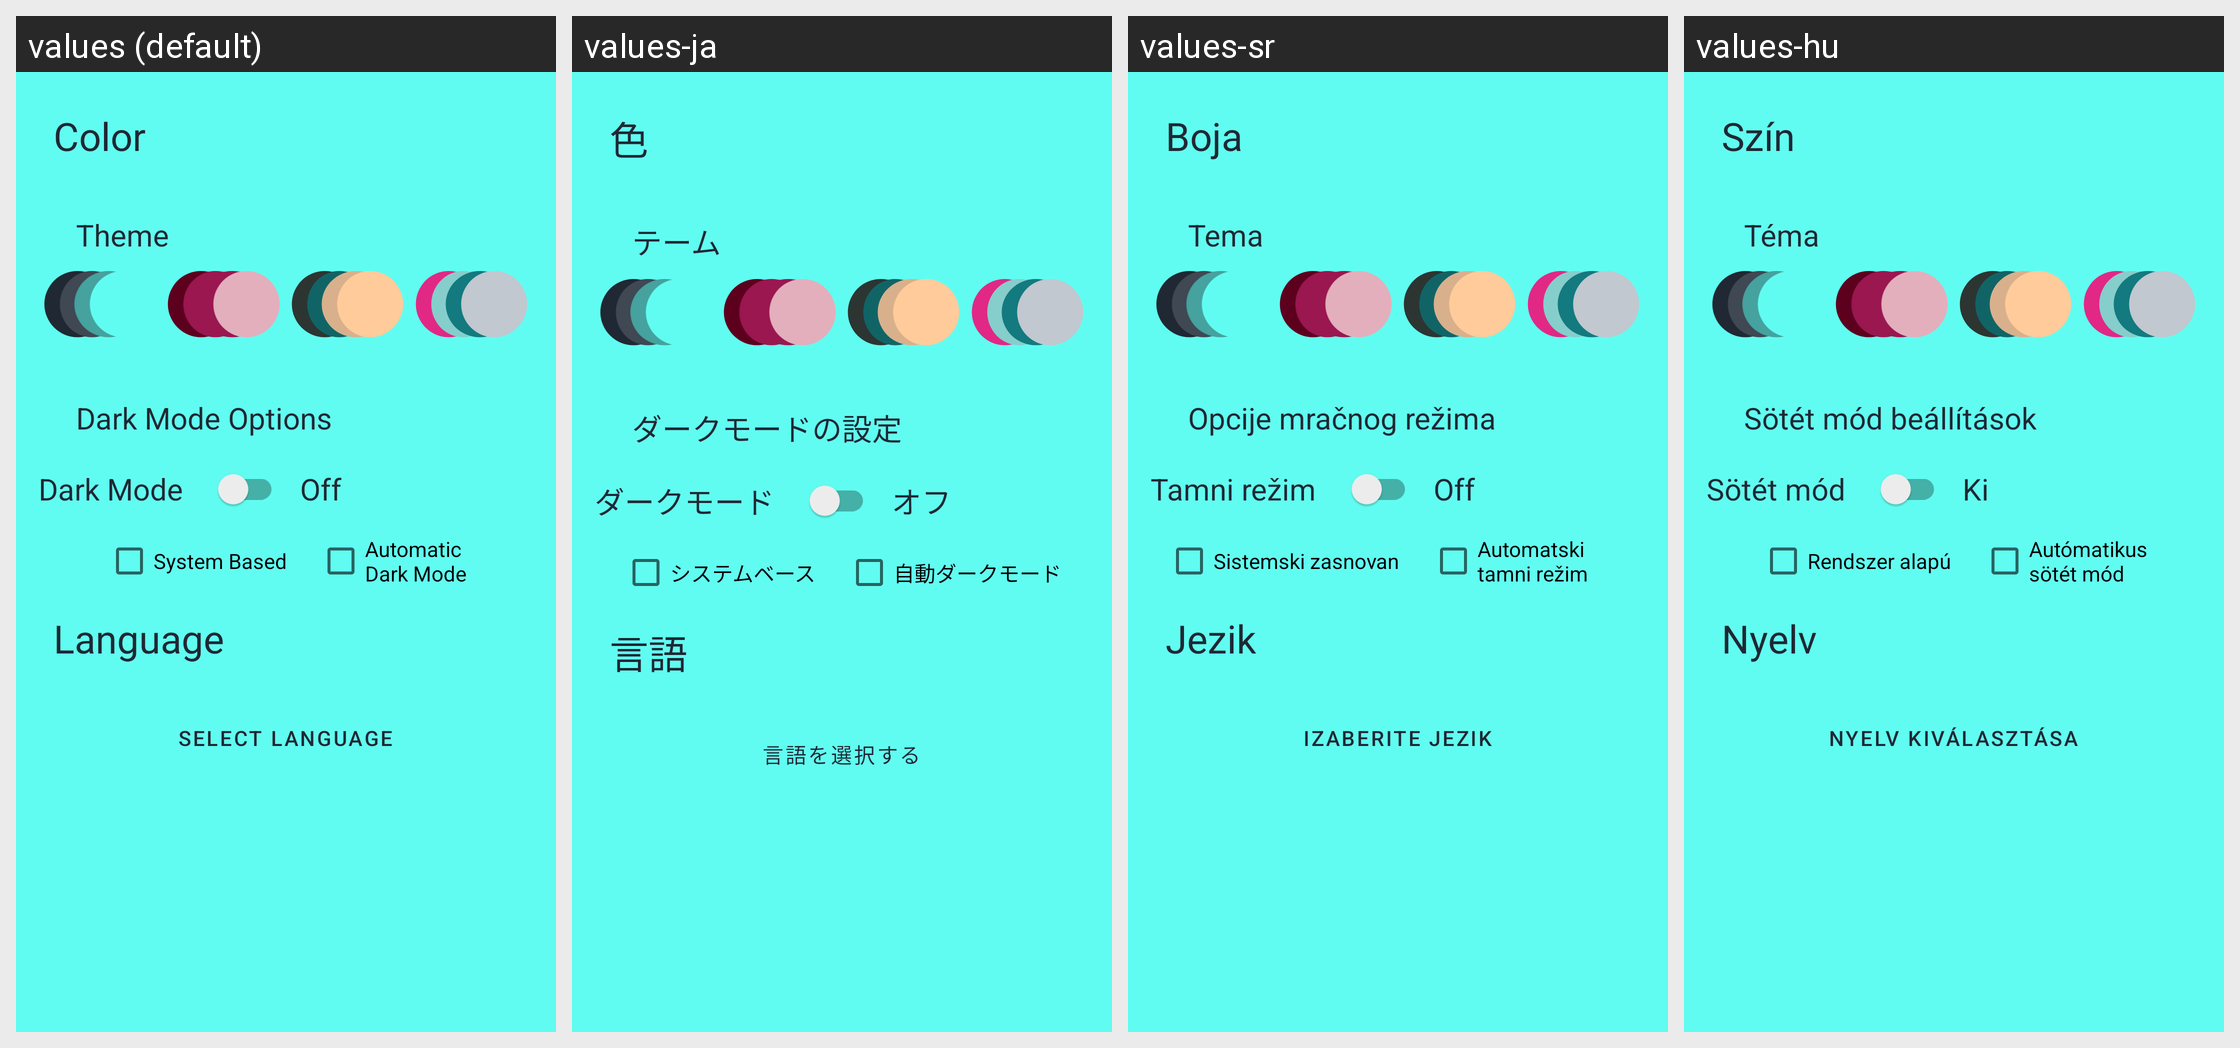

For this localized Android screen grid, give each drawn string resource with its value in every locale shown.
Android screen res/layout/fragment_dashboard_settings.xml rendered under 4 locales, left to right: values (default), values-ja, values-sr, values-hu. Device: Nexus 5 (rendered at 1080×1920; each locale shown at half size, 540×960, under a caption strip naming it); theme Theme.Kreastol.
Strings drawn on this screen, with the default value and each locale's value (text and hints the layout hard-codes, and strings that could not be matched under every locale, appear in the picture but are not listed):

settings_fragmet_theme_category
  values: Color
  values-ja: 色
  values-sr: Boja
  values-hu: Szín

settings_fragmet_theme_select_title
  values: Theme
  values-ja: テーム
  values-sr: Tema
  values-hu: Téma

settings_fragmet_theme_mode_select
  values: Dark Mode Options
  values-ja: ダークモードの設定
  values-sr: Opcije mračnog režima
  values-hu: Sötét mód beállítások

settings_fragmet_theme_force_dark
  values: Dark Mode
  values-ja: ダークモード
  values-sr: Tamni režim
  values-hu: Sötét mód

settings_fragmet_theme_force_dark_off
  values: Off
  values-ja: オフ
  values-sr: Off
  values-hu: Ki

settings_fragmet_theme_system_based
  values: System Based
  values-ja: システムベース
  values-sr: Sistemski zasnovan
  values-hu: Rendszer alapú

settings_fragmet_theme_auto_select
  values: Automatic
      Dark Mode
  values-ja: 自動ダークモード
  values-sr: Automatski tamni režim
  values-hu: Autómatikus
      sötét mód

settings_fragmet_language_category
  values: Language
  values-ja: 言語
  values-sr: Jezik
  values-hu: Nyelv

choose_a_language
  values: Select Language
  values-ja: 言語を選択する
  values-sr: Izaberite jezik
  values-hu: Nyelv kiválasztása
